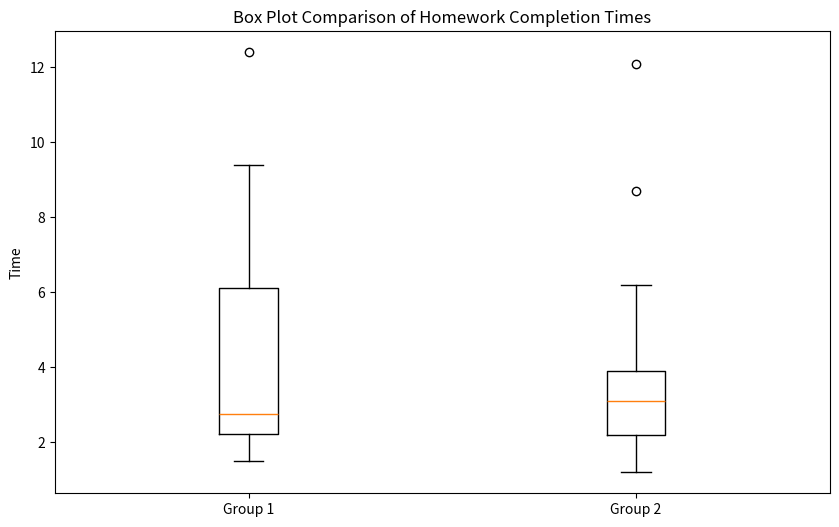

This figure's Python source:
from scipy.stats import shapiro, levene, mannwhitneyu
import matplotlib.pyplot as plt

group1 = [
    6.2,
    7.1,
    1.5,
    2.3,
    2,
    1.5,
    6.1,
    2.4,
    2.3,
    12.4,
    1.8,
    5.3,
    3.1,
    9.4,
    2.3,
    4.1,
]
group2 = [
    2.3,
    2.1,
    1.4,
    2.0,
    8.7,
    2.2,
    3.1,
    4.2,
    3.6,
    2.5,
    3.1,
    6.2,
    12.1,
    3.9,
    2.2,
    1.2,
    3.4,
]


# 3.2.1): Hypotheses and Group Independence

# H0 (Null Hypothesis): The mean time to solve homework is the same for both groups.
# H1 (Alternative Hypothesis): The mean time to solve homework is different for the two groups.

# The groups are independent (unpaired) because there is no inherent pairing or matching between the individuals in group1 and group2.

# 3.2.a)
alpha = 0.05

_, p_value_group1 = shapiro(group1)
_, p_value_group2 = shapiro(group2)

print(f"Shapiro-Wilk Test (Group 1): p-value = {p_value_group1:.4f}")
print(f"Shapiro-Wilk Test (Group 2): p-value = {p_value_group2:.4f}")

if p_value_group1 > alpha and p_value_group2 > alpha:
    print("We cannot reject the null hypothesis of normality for both groups.")
else:
    print("At least one of the groups does not follow a normal distribution.")


# 3.2.b) Homogeneity
_, p_value_levene = levene(group1, group2)

print(f"Levene's Test: p-value = {p_value_levene:.4f}")

if p_value_levene > alpha:
    print("We cannot reject the null hypothesis of equal variances.")
else:
    print("The groups have significantly different variances.")

# 3.3)
_, p_value_mannwhitneyu = mannwhitneyu(group1, group2)
print(f"\nMann-Whitney U Test: p-value = {p_value_mannwhitneyu:.4f}")

if p_value_mannwhitneyu > alpha:
    print(
        "Fail to reject the null hypothesis. There is no significant difference in the median time to complete homework between the two groups."
    )
else:
    print(
        "Reject the null hypothesis. There is a significant difference in the median time to complete homework between the two groups."
    )

# Box plots for each group
plt.figure(figsize=(10, 6))
plt.boxplot([group1, group2], labels=["Group 1", "Group 2"])
plt.title("Box Plot Comparison of Homework Completion Times")
plt.ylabel("Time")
plt.show()
